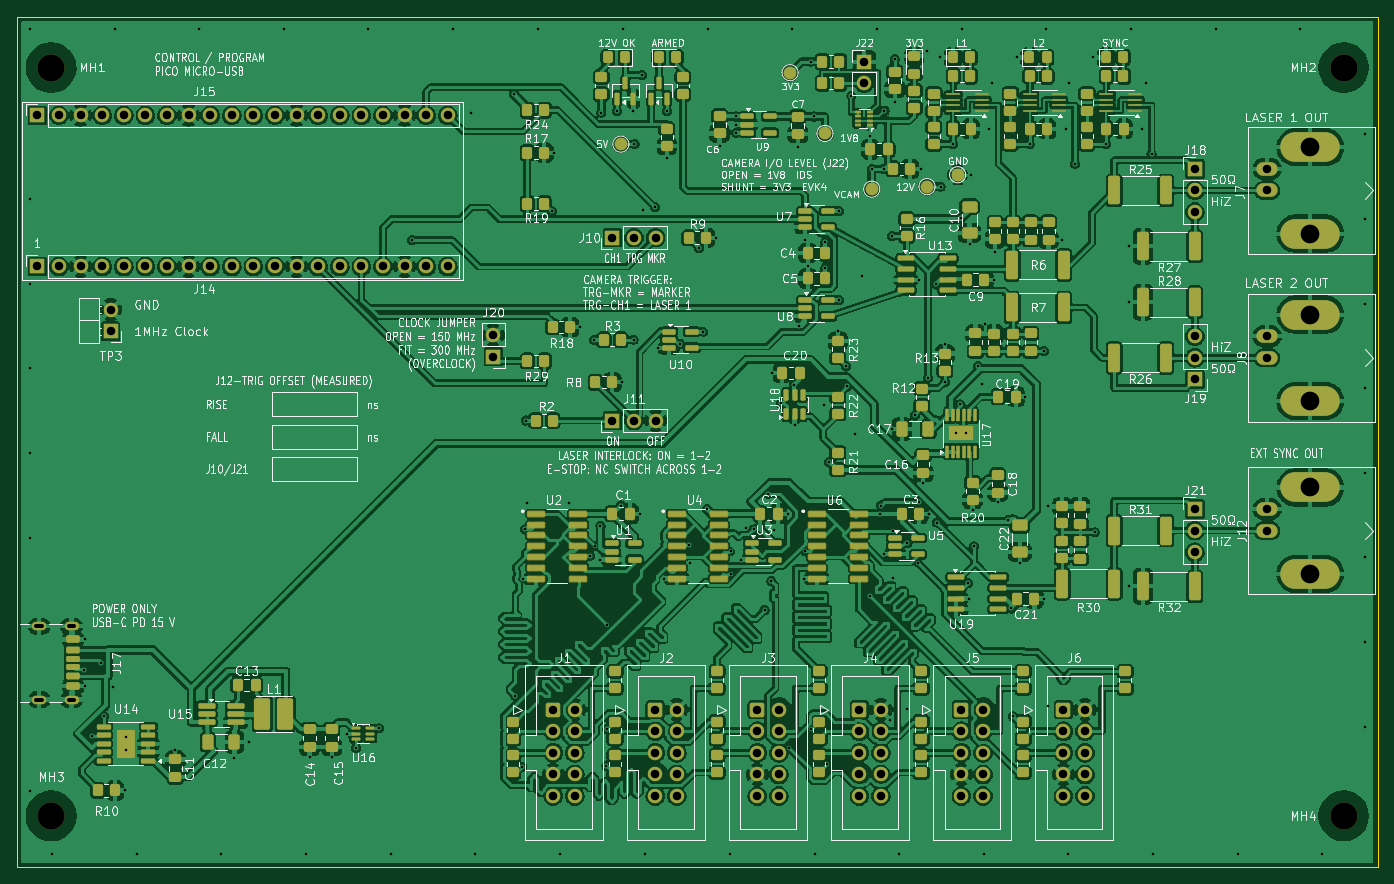
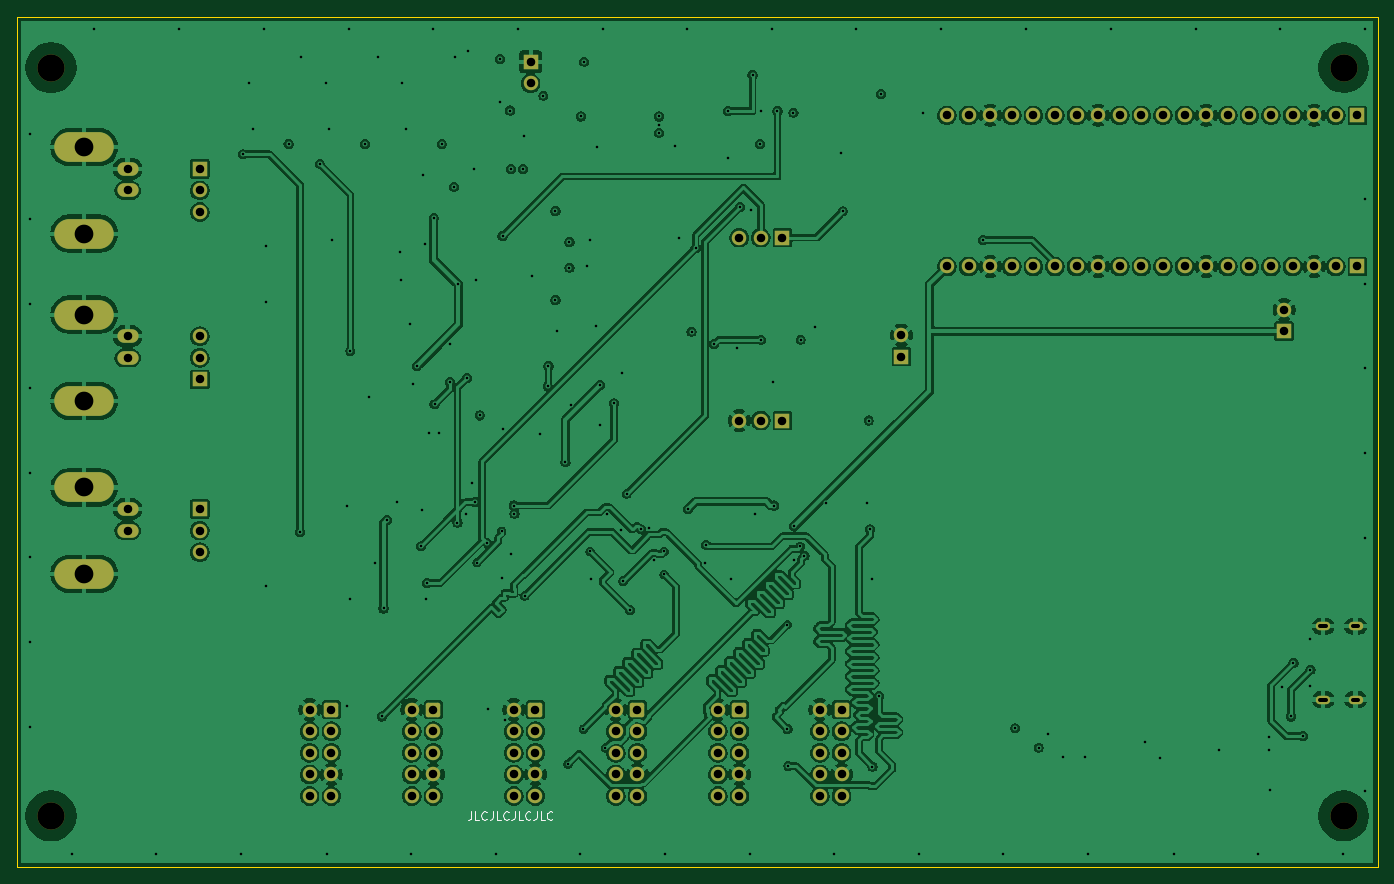
Circuit board: 13 layer files. Board 160.0 x 100.0 mm.
- bottom_copper: PiEBV_Pico-B_Cu.gbr (382556 bytes)
- bottom_mask: PiEBV_Pico-B_Mask.gbr (9184 bytes)
- paste: PiEBV_Pico-B_Paste.gbr (466 bytes)
- bottom_silk: PiEBV_Pico-B_Silkscreen.gbr (5067 bytes)
- outline: PiEBV_Pico-Edge_Cuts.gbr (700 bytes)
- top_copper: PiEBV_Pico-F_Cu.gbr (755642 bytes)
- top_mask: PiEBV_Pico-F_Mask.gbr (25426 bytes)
- paste: PiEBV_Pico-F_Paste.gbr (17201 bytes)
- top_silk: PiEBV_Pico-F_Silkscreen.gbr (307982 bytes)
- inner_copper: PiEBV_Pico-In1_Cu.gbr (310024 bytes)
- inner_copper: PiEBV_Pico-In2_Cu.gbr (911344 bytes)
- drill: PiEBV_Pico-NPTH.drl (396 bytes)
- drill: PiEBV_Pico-PTH.drl (5859 bytes)

=== bottom_copper: PiEBV_Pico-B_Cu.gbr (382556 bytes, source omitted) ===
=== bottom_mask: PiEBV_Pico-B_Mask.gbr (9184 bytes, source omitted) ===
=== paste: PiEBV_Pico-B_Paste.gbr ===
%TF.GenerationSoftware,KiCad,Pcbnew,10.0.6+dfsg-1*%
%TF.CreationDate,2026-11-12T18:41:16+00:00*%
%TF.ProjectId,PiEBV_Pico,50694542-565f-4506-9963-6f2e6b696361,2*%
%TF.SameCoordinates,Original*%
%TF.FileFunction,Paste,Bot*%
%TF.FilePolarity,Positive*%
%FSLAX46Y46*%
G04 Gerber Fmt 4.6, Leading zero omitted, Abs format (unit mm)*
G04 Created by KiCad (PCBNEW 10.0.6+dfsg-1) date 2026-11-12 18:41:16*
%MOMM*%
%LPD*%
G01*
G04 APERTURE LIST*
G04 APERTURE END LIST*
M02*

=== bottom_silk: PiEBV_Pico-B_Silkscreen.gbr ===
%TF.GenerationSoftware,KiCad,Pcbnew,10.0.6+dfsg-1*%
%TF.CreationDate,2026-11-12T18:41:16+00:00*%
%TF.ProjectId,PiEBV_Pico,50694542-565f-4506-9963-6f2e6b696361,2*%
%TF.SameCoordinates,Original*%
%TF.FileFunction,Legend,Bot*%
%TF.FilePolarity,Positive*%
%FSLAX46Y46*%
G04 Gerber Fmt 4.6, Leading zero omitted, Abs format (unit mm)*
G04 Created by KiCad (PCBNEW 10.0.6+dfsg-1) date 2026-11-12 18:41:16*
%MOMM*%
%LPD*%
G01*
G04 APERTURE LIST*
%ADD10C,0.150000*%
G04 APERTURE END LIST*
D10*
X236619048Y-123454819D02*
X236619048Y-124169104D01*
X236619048Y-124169104D02*
X236666667Y-124311961D01*
X236666667Y-124311961D02*
X236761905Y-124407200D01*
X236761905Y-124407200D02*
X236904762Y-124454819D01*
X236904762Y-124454819D02*
X237000000Y-124454819D01*
X235666667Y-124454819D02*
X236142857Y-124454819D01*
X236142857Y-124454819D02*
X236142857Y-123454819D01*
X234761905Y-124359580D02*
X234809524Y-124407200D01*
X234809524Y-124407200D02*
X234952381Y-124454819D01*
X234952381Y-124454819D02*
X235047619Y-124454819D01*
X235047619Y-124454819D02*
X235190476Y-124407200D01*
X235190476Y-124407200D02*
X235285714Y-124311961D01*
X235285714Y-124311961D02*
X235333333Y-124216723D01*
X235333333Y-124216723D02*
X235380952Y-124026247D01*
X235380952Y-124026247D02*
X235380952Y-123883390D01*
X235380952Y-123883390D02*
X235333333Y-123692914D01*
X235333333Y-123692914D02*
X235285714Y-123597676D01*
X235285714Y-123597676D02*
X235190476Y-123502438D01*
X235190476Y-123502438D02*
X235047619Y-123454819D01*
X235047619Y-123454819D02*
X234952381Y-123454819D01*
X234952381Y-123454819D02*
X234809524Y-123502438D01*
X234809524Y-123502438D02*
X234761905Y-123550057D01*
X234047619Y-123454819D02*
X234047619Y-124169104D01*
X234047619Y-124169104D02*
X234095238Y-124311961D01*
X234095238Y-124311961D02*
X234190476Y-124407200D01*
X234190476Y-124407200D02*
X234333333Y-124454819D01*
X234333333Y-124454819D02*
X234428571Y-124454819D01*
X233095238Y-124454819D02*
X233571428Y-124454819D01*
X233571428Y-124454819D02*
X233571428Y-123454819D01*
X232190476Y-124359580D02*
X232238095Y-124407200D01*
X232238095Y-124407200D02*
X232380952Y-124454819D01*
X232380952Y-124454819D02*
X232476190Y-124454819D01*
X232476190Y-124454819D02*
X232619047Y-124407200D01*
X232619047Y-124407200D02*
X232714285Y-124311961D01*
X232714285Y-124311961D02*
X232761904Y-124216723D01*
X232761904Y-124216723D02*
X232809523Y-124026247D01*
X232809523Y-124026247D02*
X232809523Y-123883390D01*
X232809523Y-123883390D02*
X232761904Y-123692914D01*
X232761904Y-123692914D02*
X232714285Y-123597676D01*
X232714285Y-123597676D02*
X232619047Y-123502438D01*
X232619047Y-123502438D02*
X232476190Y-123454819D01*
X232476190Y-123454819D02*
X232380952Y-123454819D01*
X232380952Y-123454819D02*
X232238095Y-123502438D01*
X232238095Y-123502438D02*
X232190476Y-123550057D01*
X231476190Y-123454819D02*
X231476190Y-124169104D01*
X231476190Y-124169104D02*
X231523809Y-124311961D01*
X231523809Y-124311961D02*
X231619047Y-124407200D01*
X231619047Y-124407200D02*
X231761904Y-124454819D01*
X231761904Y-124454819D02*
X231857142Y-124454819D01*
X230523809Y-124454819D02*
X230999999Y-124454819D01*
X230999999Y-124454819D02*
X230999999Y-123454819D01*
X229619047Y-124359580D02*
X229666666Y-124407200D01*
X229666666Y-124407200D02*
X229809523Y-124454819D01*
X229809523Y-124454819D02*
X229904761Y-124454819D01*
X229904761Y-124454819D02*
X230047618Y-124407200D01*
X230047618Y-124407200D02*
X230142856Y-124311961D01*
X230142856Y-124311961D02*
X230190475Y-124216723D01*
X230190475Y-124216723D02*
X230238094Y-124026247D01*
X230238094Y-124026247D02*
X230238094Y-123883390D01*
X230238094Y-123883390D02*
X230190475Y-123692914D01*
X230190475Y-123692914D02*
X230142856Y-123597676D01*
X230142856Y-123597676D02*
X230047618Y-123502438D01*
X230047618Y-123502438D02*
X229904761Y-123454819D01*
X229904761Y-123454819D02*
X229809523Y-123454819D01*
X229809523Y-123454819D02*
X229666666Y-123502438D01*
X229666666Y-123502438D02*
X229619047Y-123550057D01*
X228904761Y-123454819D02*
X228904761Y-124169104D01*
X228904761Y-124169104D02*
X228952380Y-124311961D01*
X228952380Y-124311961D02*
X229047618Y-124407200D01*
X229047618Y-124407200D02*
X229190475Y-124454819D01*
X229190475Y-124454819D02*
X229285713Y-124454819D01*
X227952380Y-124454819D02*
X228428570Y-124454819D01*
X228428570Y-124454819D02*
X228428570Y-123454819D01*
X227047618Y-124359580D02*
X227095237Y-124407200D01*
X227095237Y-124407200D02*
X227238094Y-124454819D01*
X227238094Y-124454819D02*
X227333332Y-124454819D01*
X227333332Y-124454819D02*
X227476189Y-124407200D01*
X227476189Y-124407200D02*
X227571427Y-124311961D01*
X227571427Y-124311961D02*
X227619046Y-124216723D01*
X227619046Y-124216723D02*
X227666665Y-124026247D01*
X227666665Y-124026247D02*
X227666665Y-123883390D01*
X227666665Y-123883390D02*
X227619046Y-123692914D01*
X227619046Y-123692914D02*
X227571427Y-123597676D01*
X227571427Y-123597676D02*
X227476189Y-123502438D01*
X227476189Y-123502438D02*
X227333332Y-123454819D01*
X227333332Y-123454819D02*
X227238094Y-123454819D01*
X227238094Y-123454819D02*
X227095237Y-123502438D01*
X227095237Y-123502438D02*
X227047618Y-123550057D01*
M02*

=== outline: PiEBV_Pico-Edge_Cuts.gbr ===
%TF.GenerationSoftware,KiCad,Pcbnew,10.0.6+dfsg-1*%
%TF.CreationDate,2026-11-12T18:41:16+00:00*%
%TF.ProjectId,PiEBV_Pico,50694542-565f-4506-9963-6f2e6b696361,2*%
%TF.SameCoordinates,Original*%
%TF.FileFunction,Profile,NP*%
%FSLAX46Y46*%
G04 Gerber Fmt 4.6, Leading zero omitted, Abs format (unit mm)*
G04 Created by KiCad (PCBNEW 10.0.6+dfsg-1) date 2026-11-12 18:41:16*
%MOMM*%
%LPD*%
G01*
G04 APERTURE LIST*
%TA.AperFunction,Profile*%
%ADD10C,0.100000*%
%TD*%
G04 APERTURE END LIST*
D10*
X130000000Y-30000000D02*
X290000000Y-30000000D01*
X130000000Y-130000000D02*
X130000000Y-30000000D01*
X290000000Y-30000000D02*
X290000000Y-130000000D01*
X290000000Y-130000000D02*
X130000000Y-130000000D01*
M02*

=== top_copper: PiEBV_Pico-F_Cu.gbr (755642 bytes, source omitted) ===
=== top_mask: PiEBV_Pico-F_Mask.gbr (25426 bytes, source omitted) ===
=== paste: PiEBV_Pico-F_Paste.gbr (17201 bytes, source omitted) ===
=== top_silk: PiEBV_Pico-F_Silkscreen.gbr (307982 bytes, source omitted) ===
=== inner_copper: PiEBV_Pico-In1_Cu.gbr (310024 bytes, source omitted) ===
=== inner_copper: PiEBV_Pico-In2_Cu.gbr (911344 bytes, source omitted) ===
=== drill: PiEBV_Pico-NPTH.drl ===
M48
; DRILL file KiCad 10.0.6+dfsg-1 date 2026-11-12T18:41:17
; FORMAT={-:-/ absolute / metric / decimal}
; #@! TF.CreationDate,2026-11-12T18:41:17+00:00
; #@! TF.GenerationSoftware,Kicad,Pcbnew,10.0.6+dfsg-1
; #@! TF.FileFunction,NonPlated,1,4,NPTH
FMAT,2
METRIC
; #@! TA.AperFunction,NonPlated,NPTH,ComponentDrill
T1C3.200
%
G90
G05
T1
X134.0Y-36.0
X134.0Y-124.0
X286.0Y-36.0
X286.0Y-124.0
M30

=== drill: PiEBV_Pico-PTH.drl (5859 bytes, source omitted) ===
